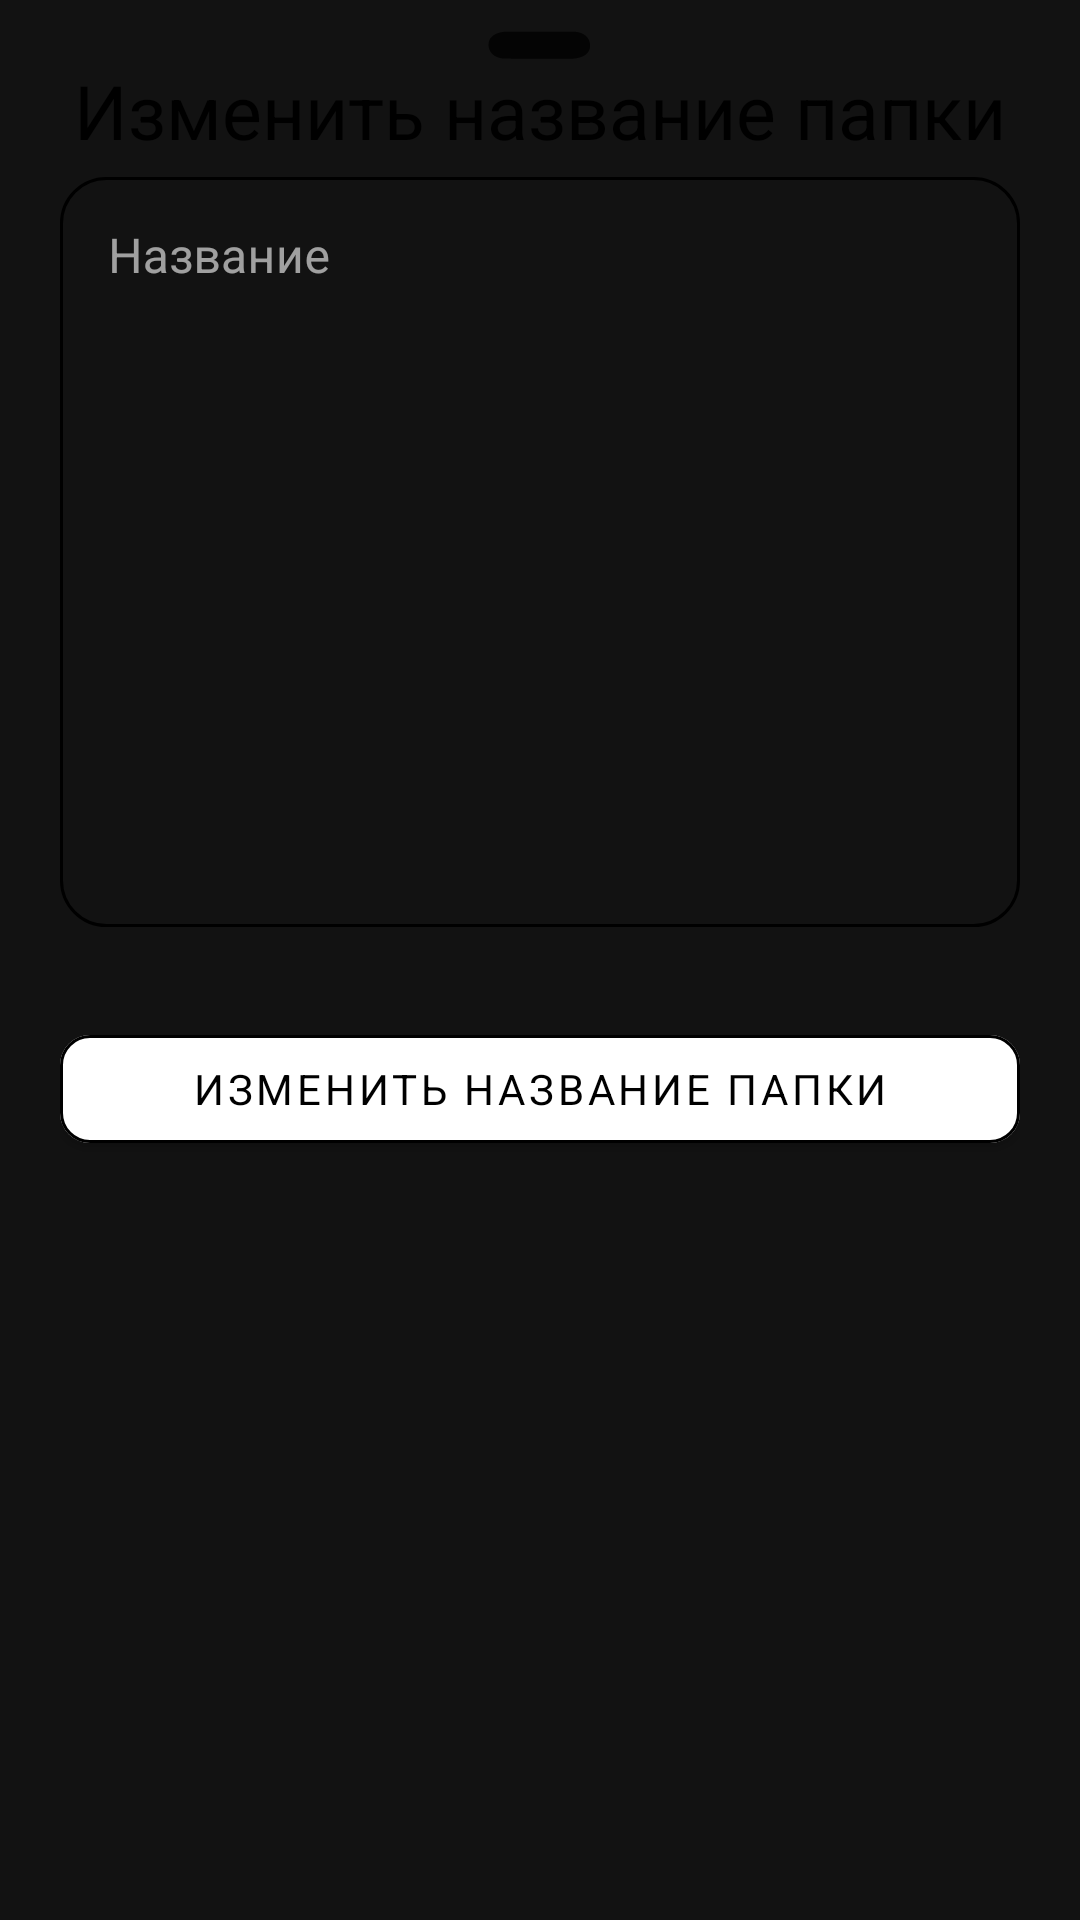

Write the Android layout XML for this screen, with the resource values it uses.
<!-- AndroidManifest.xml: application theme AppTheme -->
<!-- res/layout/rename_folder_bottom_sheet.xml -->
<?xml version="1.0" encoding="utf-8"?>
<androidx.coordinatorlayout.widget.CoordinatorLayout xmlns:android="http://schemas.android.com/apk/res/android"
    xmlns:app="http://schemas.android.com/apk/res-auto"
    android:layout_width="match_parent"
    android:layout_height="match_parent">

   <include layout="@layout/divider_line"/>

    <FrameLayout
        android:id="@+id/standard_bottom_sheet"
        android:layout_width="match_parent"
        android:layout_height="wrap_content"
        android:layout_marginHorizontal="20dp"
        android:layout_marginTop="20dp"
        android:paddingBottom="20dp">

        <LinearLayout
            android:layout_width="match_parent"
            android:layout_height="wrap_content"
            android:orientation="vertical">

            <com.google.android.material.textview.MaterialTextView
                android:layout_width="match_parent"
                android:layout_height="wrap_content"
                android:gravity="center"
                android:text="Изменить название папки"
                android:textSize="25sp" />

            <com.google.android.material.textfield.TextInputLayout
                android:id="@+id/textEdit"
                style="@style/Widget.MaterialComponents.TextInputLayout.OutlinedBox"
                android:layout_width="match_parent"
                android:layout_height="wrap_content"
                android:layout_marginBottom="30dp">

                <com.google.android.material.textfield.TextInputEditText
                    android:layout_width="match_parent"
                    android:layout_height="250dp"
                    android:background="@drawable/custom_text_input_rounded"
                    android:gravity="top"
                    android:hint="Название"
                    android:textColor="@color/black"
                    android:textColorHint="@color/black" />
            </com.google.android.material.textfield.TextInputLayout>

            <com.google.android.material.button.MaterialButton
                android:id="@+id/renameFolderBtn"
                style="@style/MaterialAddButton"
                android:layout_width="match_parent"
                android:layout_height="wrap_content"
                android:text="@string/renameFolder"
                android:textColor="@color/black" />
        </LinearLayout>
    </FrameLayout>


</androidx.coordinatorlayout.widget.CoordinatorLayout>
<!-- res/layout/divider_line.xml (included above) -->
<?xml version="1.0" encoding="utf-8"?>
<LinearLayout xmlns:android="http://schemas.android.com/apk/res/android"
    android:id="@+id/divider_line"
    android:layout_width="match_parent"
    android:layout_height="wrap_content"
    android:gravity="center">

    <FrameLayout
        android:layout_width="wrap_content"
        android:layout_height="wrap_content"
        android:layout_gravity="center">

        <View
            android:layout_width="35dp"
            android:layout_height="10dp"
            android:layout_marginTop="10dp"
            android:background="@drawable/rounded_rectangle" />
    </FrameLayout>
</LinearLayout>
<!-- resources referenced by this layout -->
<resources>
  <color name="black">#FF000000</color>
  <!-- drawable custom_text_input_rounded (drawable) -->
  <?xml version="1.0" encoding="utf-8"?>
  <shape xmlns:android="http://schemas.android.com/apk/res/android">
      <corners
          android:radius="15dp"/>
      <stroke
          android:color="@color/black"
          android:width="1dp"/>
  </shape>
  <string name="renameFolder">Изменить название папки</string>
  <style name="MaterialAddButton" parent="Widget.MaterialComponents.Button">
          <item name="backgroundTint">@color/white</item>
          <item name="rippleColor">@color/transparent</item>
          <item name="strokeColor">@color/black</item>
          <item name="strokeWidth">1dp</item>
          <item name="cornerRadius">10dp</item>
      </style>
  <style name="AppTheme" parent="Theme.MaterialComponents">
  
          <item name="android:windowIsTranslucent">true</item>
          <item name="colorPrimary">@color/purple_500</item>
          <item name="colorPrimaryDark">@color/purple_700</item>
          <item name="colorAccent">@color/black</item>
          
          <item name="colorSecondary">@color/teal_200</item>
          <item name="colorSecondaryVariant">@color/teal_700</item>
          <item name="colorOnSecondary">@color/black</item>
          
          <item name="android:statusBarColor">@color/black</item>
          
          <item name="windowNoTitle">true</item>
          <item name="android:windowContentTransitions">true</item>
  
          
          <item name="android:textColor">@color/black</item>
  
          <item name="fontFamily">@font/neue_montreal_regular</item>
  
          <item name="bottomSheetDialogTheme">@style/AppBottomSheetDialogTheme</item>
      </style>
  <color name="black_overlay">#BF000000</color>
  <color name="white">#FFFFFFFF</color>
  <color name="transparent">#00000000</color>
  <color name="purple_500">#FF6200EE</color>
  <color name="purple_700">#FF3700B3</color>
  <color name="teal_200">#FF03DAC5</color>
  <color name="teal_700">#FF018786</color>
  <style name="AppBottomSheetDialogTheme" parent="Theme.Design.Light.BottomSheetDialog">
          <item name="bottomSheetStyle">@style/AppModelStyle</item>
      </style>
  <style name="AppModelStyle" parent="Widget.Design.BottomSheet.Modal">
          <item name="android:background">@drawable/rounded_bottom_sheet_dialog</item>
      </style>
  <!-- drawable rounded_bottom_sheet_dialog (drawable) -->
  <?xml version="1.0" encoding="utf-8"?>
  <shape xmlns:android="http://schemas.android.com/apk/res/android"
      android:shape="rectangle">
      <solid android:color="@color/background131313" />
  
      <corners android:topLeftRadius="25dp" android:topRightRadius="25dp" />
  </shape>
  <color name="background131313">#131313</color>
</resources>
